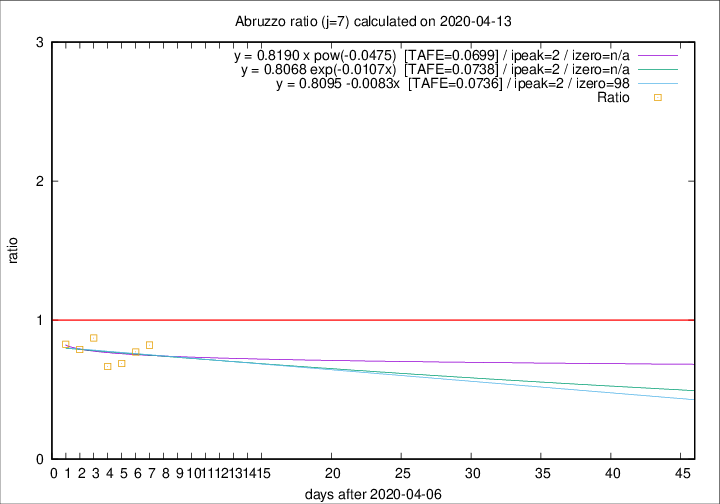

Data behind this chart, as committed beside it:
2020-04-13, 12, 224, 55, 67, 0.8209
2020-04-12, 6, 212, 54, 70, 0.7714
2020-04-11, 8, 206, 53, 77, 0.6883
2020-04-10, 4, 198, 52, 78, 0.6667
2020-04-09, 15, 194, 61, 70, 0.8714
2020-04-08, 7, 179, 56, 71, 0.7887
2020-04-07, 3, 172, 57, 69, 0.8261
